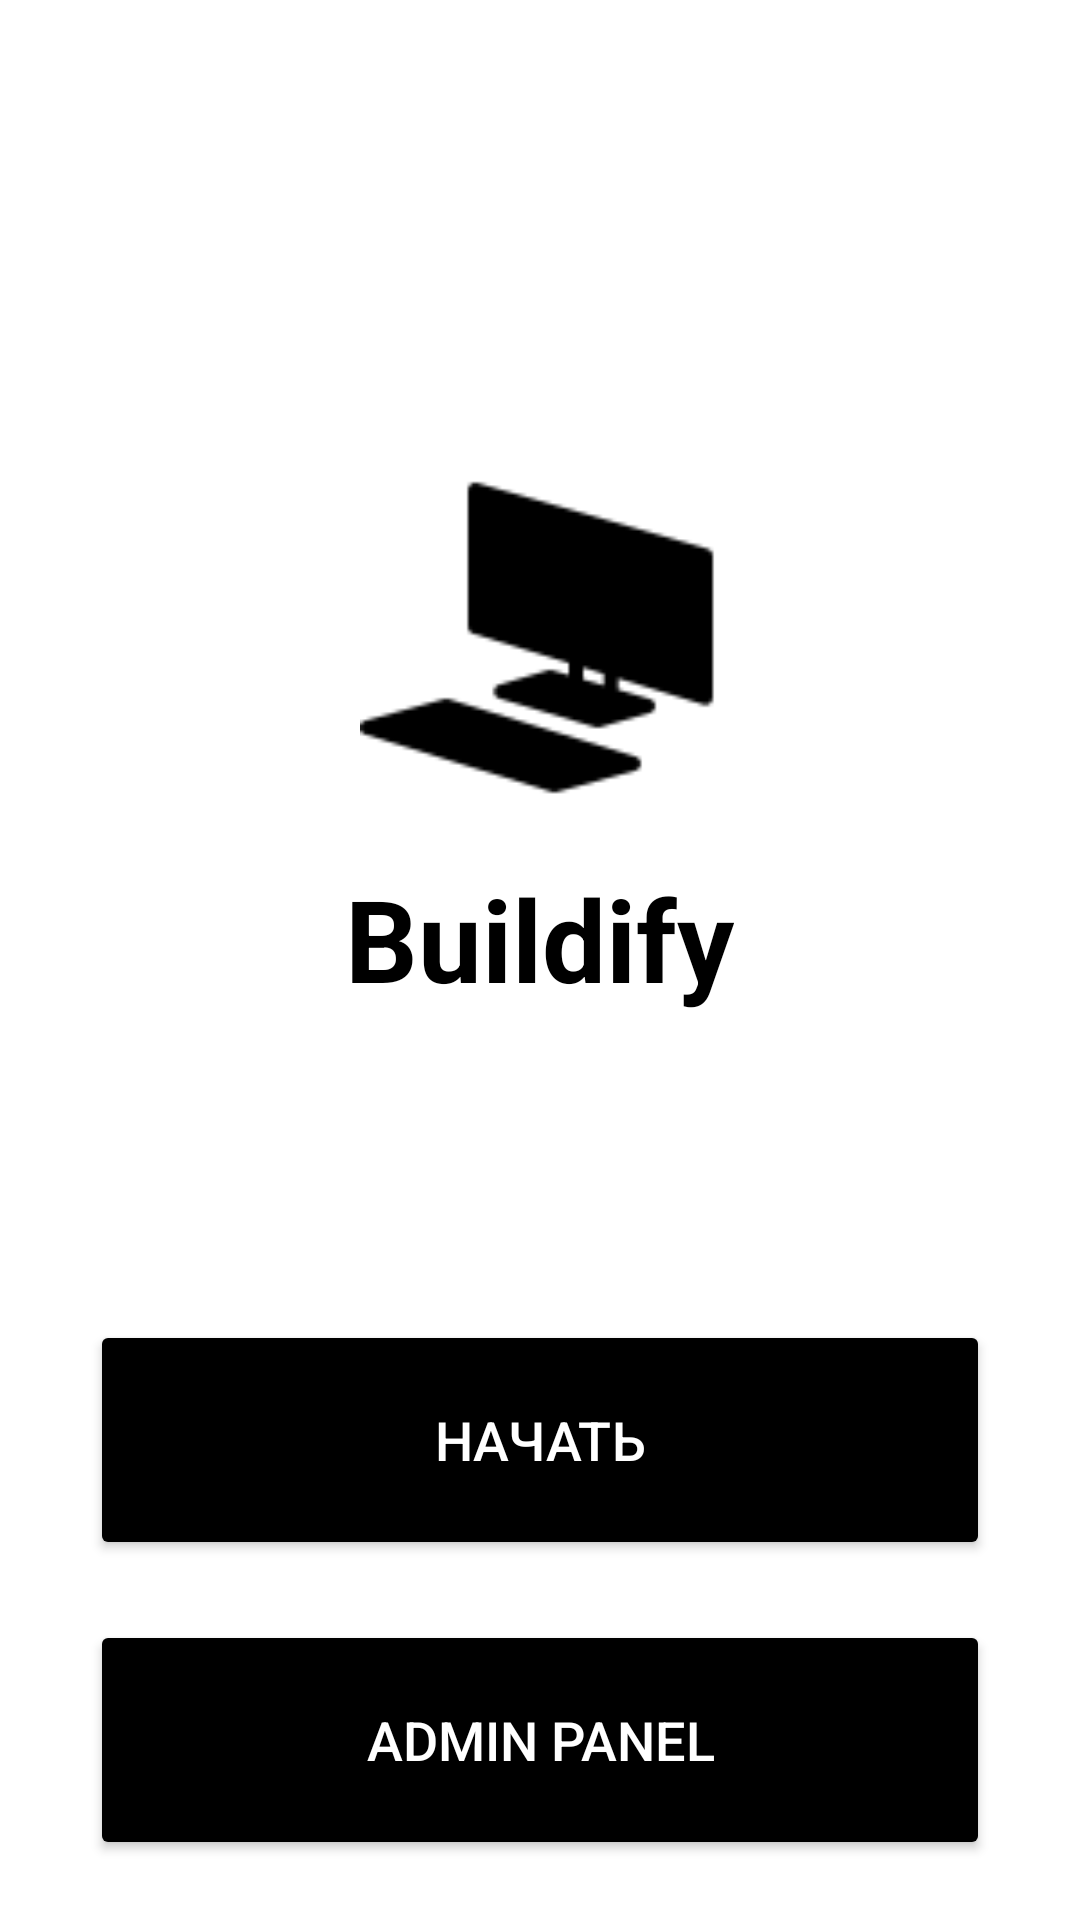

Here is an Android app screen rendered from its layout file. Give the layout XML and the strings, colors and styles it references.
<!-- AndroidManifest.xml: application theme AppTheme -->
<!-- res/layout/activity_main.xml -->
<?xml version="1.0" encoding="utf-8"?>
<androidx.constraintlayout.widget.ConstraintLayout
    xmlns:android="http://schemas.android.com/apk/res/android"
    xmlns:app="http://schemas.android.com/apk/res-auto"
    xmlns:tools="http://schemas.android.com/tools"
    android:layout_width="match_parent"
    android:layout_height="match_parent"
    android:background="@color/white"
    tools:context=".MainActivity">

    
    <LinearLayout
        android:id="@+id/top_bar"
        android:layout_width="0dp"
        android:layout_height="56dp"
        android:orientation="horizontal"
        android:padding="8dp"
        android:elevation="4dp"
        app:layout_constraintTop_toTopOf="parent"
        app:layout_constraintStart_toStartOf="parent"
        app:layout_constraintEnd_toEndOf="parent">
    </LinearLayout>

    <LinearLayout
        android:id="@+id/image_container"
        android:layout_width="0dp"
        android:layout_height="wrap_content"
        android:orientation="vertical"
        android:padding="0dp"
        android:gravity="center_horizontal"
        app:layout_constraintBottom_toBottomOf="parent"
        app:layout_constraintEnd_toEndOf="parent"
        app:layout_constraintHorizontal_bias="0.0"
        app:layout_constraintStart_toStartOf="parent"
        app:layout_constraintTop_toTopOf="parent"
        app:layout_constraintVertical_bias="0.326">

        <ImageView
            android:id="@+id/center_image"
            android:layout_width="120dp"
            android:layout_height="120dp"
            android:layout_margin="16dp"
            android:contentDescription="Центральное изображение"
            android:scaleType="centerCrop"
            android:src="@drawable/main_image"
            app:layout_constraintBottom_toBottomOf="parent"
            app:layout_constraintEnd_toEndOf="parent"
            app:layout_constraintHorizontal_bias="0.498"
            app:layout_constraintStart_toStartOf="parent"
            app:layout_constraintTop_toTopOf="parent"
            app:layout_constraintVertical_bias="0.324" />

        
        <TextView
            android:id="@+id/tvTitle"
            android:layout_width="wrap_content"
            android:layout_height="wrap_content"
            android:text="Buildify"
            android:textSize="38sp"
            android:textStyle="bold"
            android:textColor="@android:color/black"
            android:layout_marginBottom="22dp" />
    </LinearLayout>

    <LinearLayout
        android:id="@+id/button_container"
        android:layout_width="0dp"
        android:layout_height="wrap_content"
        android:orientation="vertical"
        android:padding="20dp"
        app:layout_constraintBottom_toBottomOf="parent"
        app:layout_constraintEnd_toEndOf="parent"
        app:layout_constraintHorizontal_bias="0.0"
        app:layout_constraintStart_toStartOf="parent"
        app:layout_constraintTop_toTopOf="parent"
        app:layout_constraintVertical_bias="1.0">

        <Button
            android:id="@+id/mainStart"
            android:layout_width="match_parent"
            android:layout_height="80dp"
            android:layout_marginStart="10dp"
            android:layout_marginTop="20dp"
            android:layout_marginEnd="10dp"
            android:backgroundTint="@color/black"
            android:text="НАЧАТЬ"
            android:textSize="18sp"
            android:textColor="@color/white"
            app:cornerRadius="30dp" />

        <Button
            android:id="@+id/mainAdmin"
            android:layout_width="match_parent"
            android:layout_height="80dp"
            android:layout_marginStart="10dp"
            android:layout_marginTop="20dp"
            android:layout_marginEnd="10dp"
            android:backgroundTint="@color/black"
            android:text="ADMIN PANEL"
            android:textSize="18sp"
            android:textColor="@color/white"
            app:cornerRadius="30dp" />

    </LinearLayout>
</androidx.constraintlayout.widget.ConstraintLayout>
<!-- resources referenced by this layout -->
<resources>
  <color name="black">#FF000000</color>
  <color name="white">#FFFFFFFF</color>
  <!-- drawable main_image: png bitmap (drawable, 1224 bytes) -->
  <style name="AppTheme" parent="Theme.MaterialComponents.DayNight.NoActionBar">
          
          <item name="colorControlActivated">#0080FF</item>
          
          <item name="android:textColorHighlight">#96BFFF</item>
      </style>
</resources>
